Run: headless pygame with SDL's dummy video driver; simulated clock (each Clock.tick advances the game by its frame time, no real sleeping); random seed 0; keys injected as events and as key.get_pressed() state; mouse plan: one left click at the window centre at the start of phase 2, then a move to the lower-right quarter at the start of phase 3.
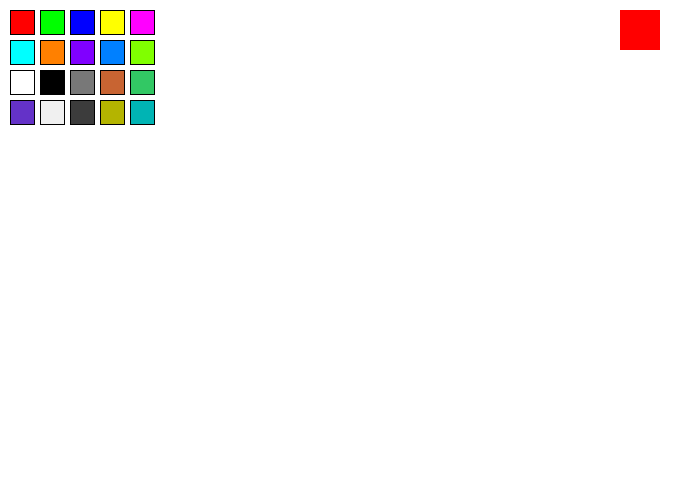
Frame 1 of 4 · flips 1–60 · no input
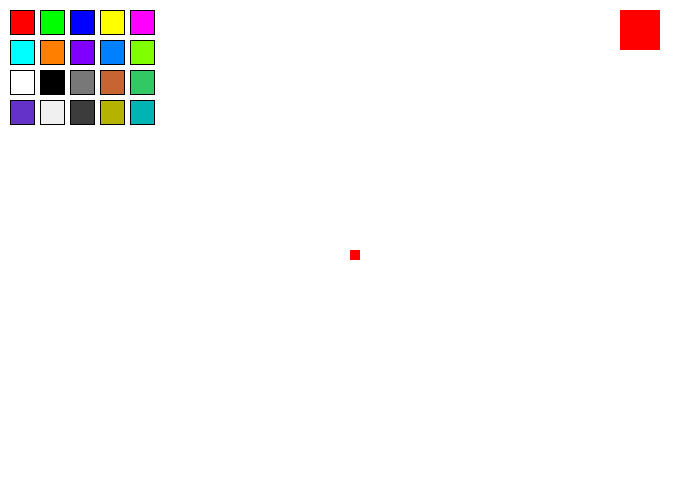
Frame 2 of 4 · flips 61–180 · clicked the window centre · tapped SPACE, RETURN · held RIGHT (→), D
Frame 3 of 4 · flips 181–300 · moved the mouse to the lower-right quarter · held DOWN (↓), S · screen same as frame 1, image omitted
Frame 4 of 4 · flips 301–420 · held LEFT (←), A, UP (↑), W · screen unchanged from frame 3, image omitted

The pygame program that drew these frames:

import pygame
pygame.init()
screen = pygame.display.set_mode((700, 500))
clock = pygame.time.Clock()
colors = [
    (255,0,0),(0,255,0),(0,0,255),(255,255,0),(255,0,255),
    (0,255,255),(255,128,0),(128,0,255),(0,128,255),(128,255,0),
    (255,255,255),(0,0,0),(120,120,120),(200,100,50),(50,200,100),
    (100,50,200),(240,240,240),(60,60,60),(180,180,0),(0,180,180),
]
size = 10
buttons = [(pygame.Rect(10+(i%5)*30, 10+(i//5)*30, 25, 25), c) for i, c in enumerate(colors)]
tool = "rect"
color = (255, 0, 0)
running = True
screen.fill((255, 255, 255))
while running:
    for event in pygame.event.get():
        if event.type == pygame.QUIT:
            running = False
        elif event.type == pygame.KEYDOWN:
            if event.key == pygame.K_r: tool = "rect"
            elif event.key == pygame.K_c: tool = "circle"
            elif event.key == pygame.K_e: tool = "eraser"
            elif event.key == pygame.K_s: screen.fill((255,255,255))
            elif event.unicode == '+': size += 3
            elif event.unicode == '-': size -= 3
        elif event.type == pygame.MOUSEBUTTONDOWN:
            for rect, col in buttons:
                if rect.collidepoint(event.pos):
                    color = col
    if pygame.mouse.get_pressed()[0]:
        x, y = pygame.mouse.get_pos()
        if tool == "rect":   pygame.draw.rect(screen, color, (x, y, size, size))
        elif tool == "circle": pygame.draw.circle(screen, color, (x, y), size//2)
        elif tool == "eraser": pygame.draw.circle(screen, (255,255,255), (x, y), size*2)
    for rect, col in buttons:
        pygame.draw.rect(screen, col, rect)
        pygame.draw.rect(screen, (0,0,0), rect, 1)
    pygame.draw.rect(screen, color, (620, 10, 40, 40))
    pygame.display.flip()
    clock.tick(120)
pygame.quit()
